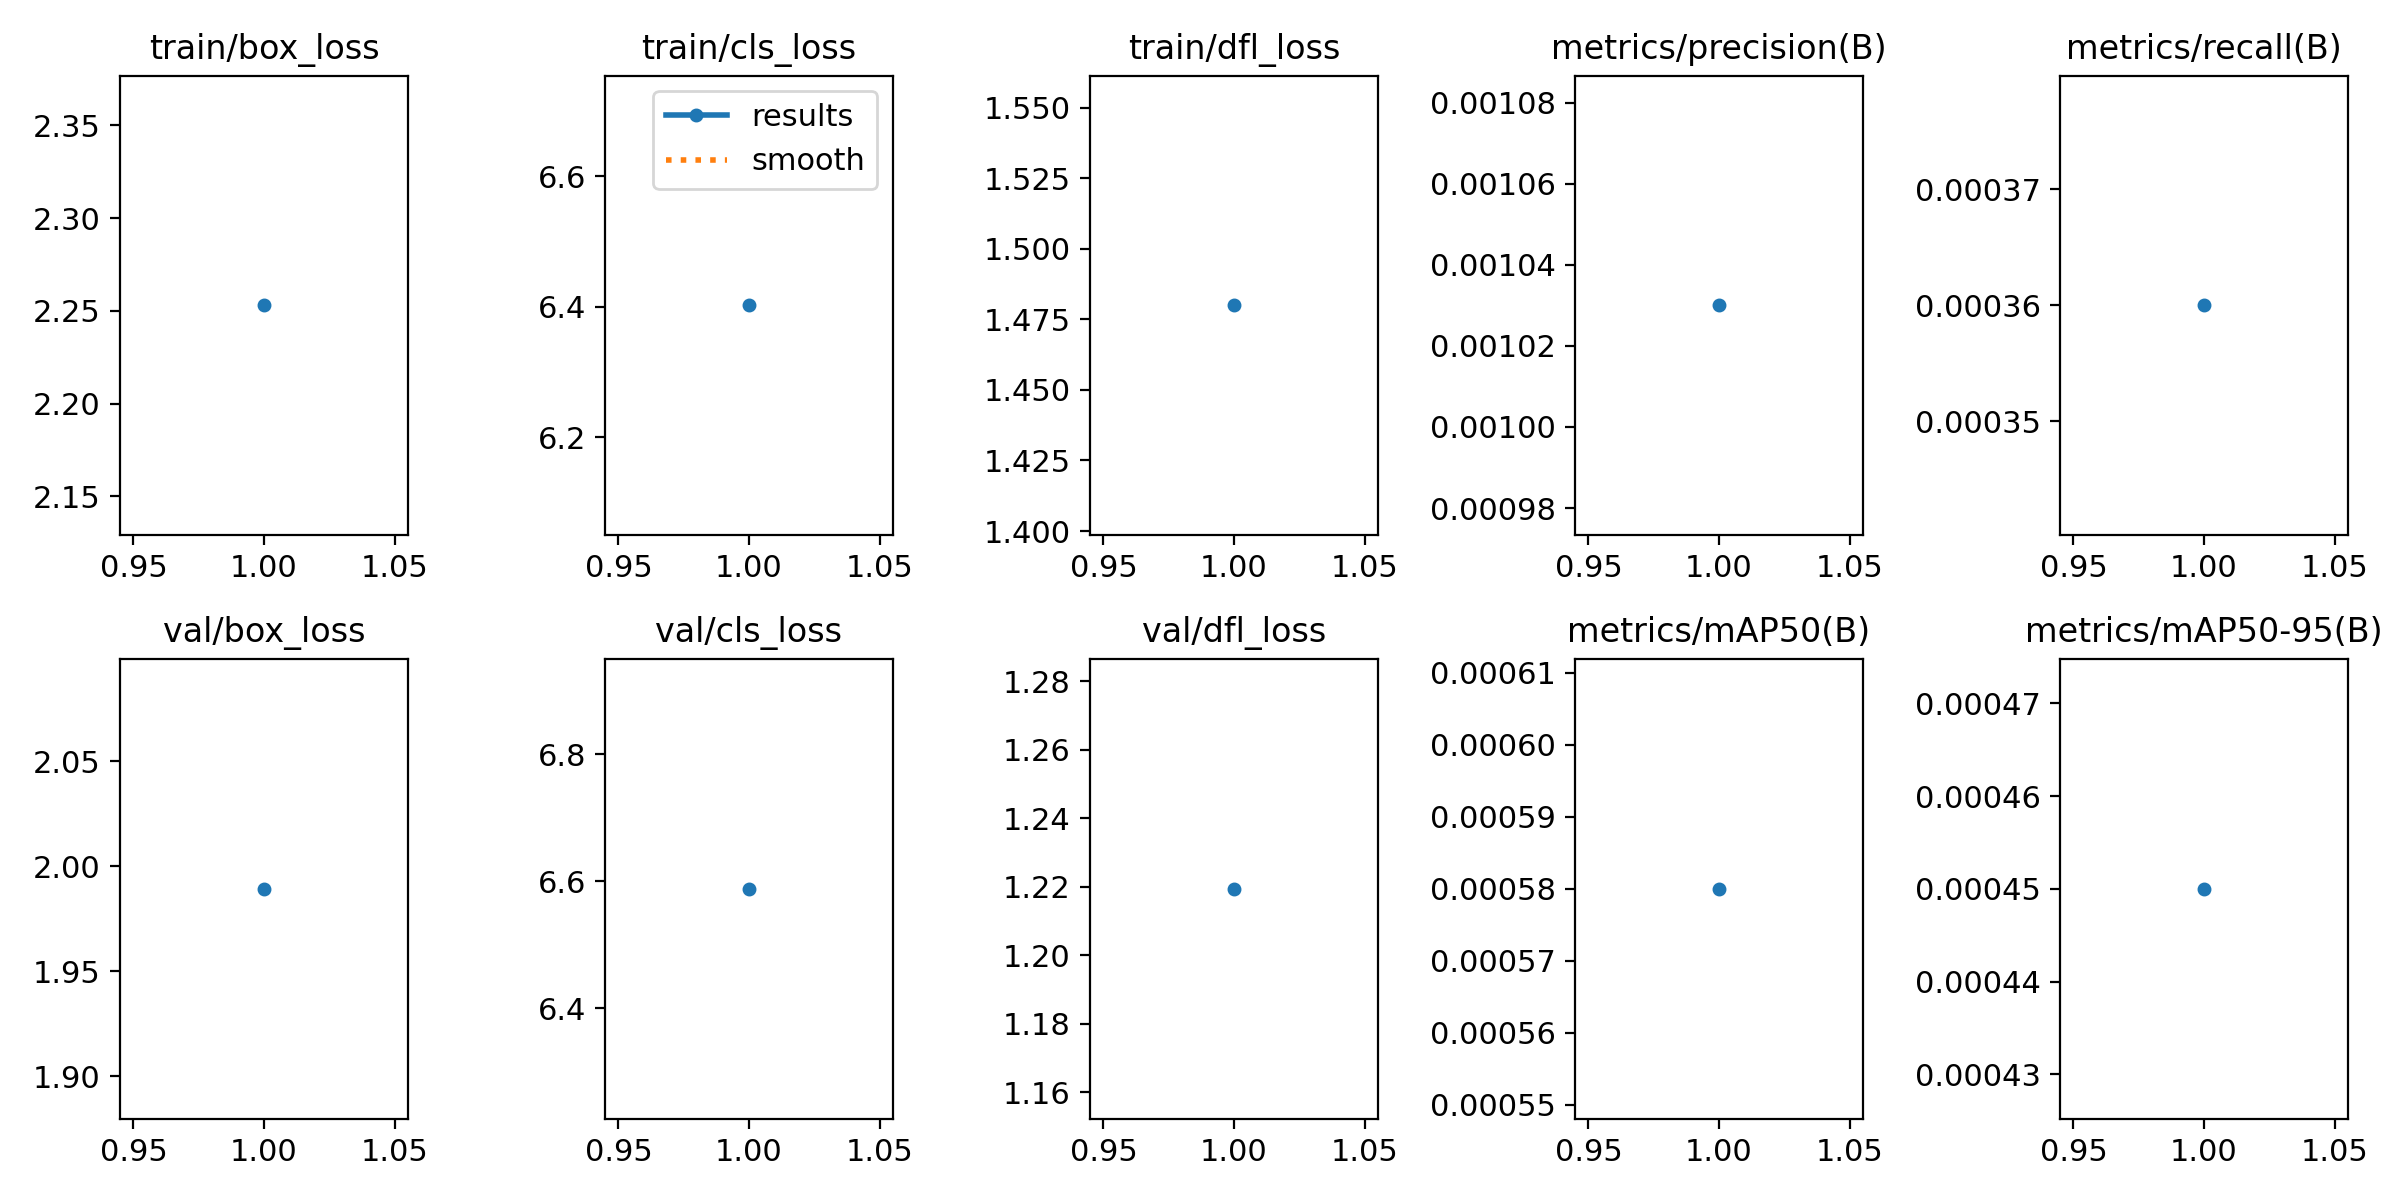

Source data for this figure (header and first rows):
epoch, time, train/box_loss, train/cls_loss, train/dfl_loss, metrics/precision(B), metrics/recall(B), metrics/mAP50(B), metrics/mAP50-95(B), val/box_loss, val/cls_loss, val/dfl_loss, lr/pg0, lr/pg1, lr/pg2
1, 126.1, 2.253, 6.402, 1.48, 0.00103, 0.00036, 0.00058, 0.00045, 1.989, 6.588, 1.219, 2.23029e-05, 2.23029e-05, 2.23029e-05
